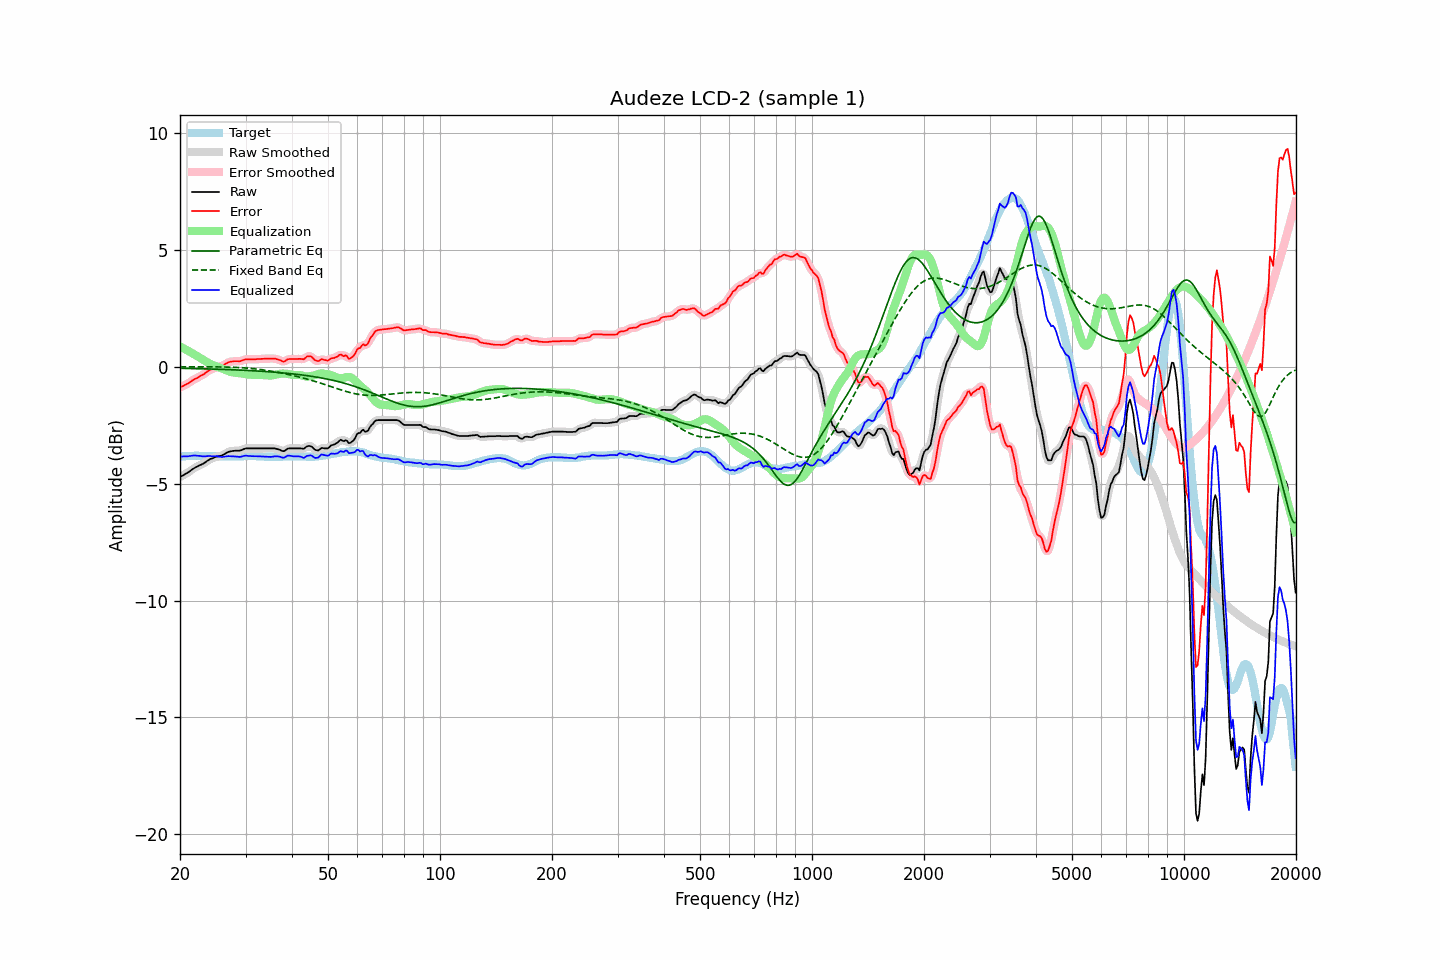

The table this chart was drawn from, first rows:
frequency, raw, error, smoothed, error_smoothed, equalization, parametric_eq, fixed_band_eq, equalized_raw, equalized_smoothed, target
20.00, -4.71, -0.87, -4.71, -0.87, 0.88, -0.06, 0.01, -3.83, -3.83, -3.84
20.20, -4.67, -0.84, -4.68, -0.84, 0.84, -0.06, 0.01, -3.83, -3.83, -3.83
20.40, -4.63, -0.81, -4.64, -0.81, 0.81, -0.06, 0.01, -3.83, -3.83, -3.82
20.61, -4.60, -0.77, -4.60, -0.78, 0.77, -0.06, 0.01, -3.83, -3.83, -3.82
20.81, -4.55, -0.74, -4.56, -0.74, 0.73, -0.06, 0.01, -3.82, -3.82, -3.81
21.02, -4.51, -0.70, -4.51, -0.70, 0.69, -0.06, 0.01, -3.82, -3.82, -3.81
21.23, -4.46, -0.66, -4.46, -0.66, 0.65, -0.07, 0.01, -3.81, -3.81, -3.80
21.44, -4.41, -0.61, -4.41, -0.61, 0.61, -0.07, 0.01, -3.80, -3.80, -3.80
21.66, -4.37, -0.56, -4.37, -0.56, 0.57, -0.07, 0.01, -3.79, -3.79, -3.80
21.87, -4.32, -0.52, -4.32, -0.53, 0.53, -0.07, 0.01, -3.79, -3.79, -3.80
22.09, -4.28, -0.49, -4.29, -0.49, 0.49, -0.07, 0.01, -3.79, -3.79, -3.79
22.31, -4.25, -0.46, -4.25, -0.45, 0.45, -0.07, 0.01, -3.80, -3.80, -3.79
22.54, -4.22, -0.41, -4.22, -0.42, 0.41, -0.07, 0.01, -3.80, -3.81, -3.80
22.76, -4.18, -0.37, -4.19, -0.38, 0.37, -0.08, 0.01, -3.81, -3.82, -3.81
22.99, -4.15, -0.34, -4.15, -0.34, 0.33, -0.08, 0.01, -3.83, -3.82, -3.81
23.22, -4.11, -0.30, -4.11, -0.29, 0.29, -0.08, 0.01, -3.83, -3.83, -3.81
23.45, -4.06, -0.24, -4.07, -0.25, 0.24, -0.08, 0.01, -3.82, -3.82, -3.82
23.69, -4.02, -0.19, -4.02, -0.19, 0.20, -0.08, 0.01, -3.81, -3.82, -3.82
23.92, -3.97, -0.15, -3.97, -0.15, 0.16, -0.09, 0.01, -3.81, -3.81, -3.82
24.16, -3.93, -0.11, -3.94, -0.12, 0.12, -0.09, 0.01, -3.81, -3.82, -3.82
24.40, -3.91, -0.09, -3.91, -0.09, 0.09, -0.09, 0.01, -3.82, -3.82, -3.82
24.65, -3.88, -0.06, -3.88, -0.06, 0.06, -0.09, 0.00, -3.82, -3.82, -3.82
24.89, -3.85, -0.03, -3.86, -0.04, 0.04, -0.09, 0.00, -3.82, -3.82, -3.82
25.14, -3.83, -0.01, -3.84, -0.01, 0.01, -0.10, 0.00, -3.82, -3.82, -3.82
25.39, -3.82, 0.01, -3.82, 0.01, -0.01, -0.10, 0.00, -3.83, -3.83, -3.83
25.65, -3.80, 0.03, -3.81, 0.02, -0.03, -0.10, 0.00, -3.84, -3.84, -3.83
25.91, -3.79, 0.04, -3.79, 0.05, -0.06, -0.10, 0.00, -3.86, -3.85, -3.83
26.16, -3.75, 0.08, -3.76, 0.08, -0.09, -0.11, -0.00, -3.85, -3.85, -3.83
26.43, -3.72, 0.12, -3.72, 0.12, -0.12, -0.11, -0.00, -3.84, -3.84, -3.83
26.69, -3.67, 0.16, -3.67, 0.16, -0.15, -0.11, -0.00, -3.83, -3.83, -3.83
26.96, -3.63, 0.20, -3.64, 0.19, -0.18, -0.11, -0.01, -3.81, -3.82, -3.83
27.23, -3.61, 0.22, -3.62, 0.22, -0.20, -0.12, -0.01, -3.82, -3.82, -3.83
27.50, -3.60, 0.23, -3.60, 0.23, -0.22, -0.12, -0.01, -3.83, -3.82, -3.83
27.77, -3.59, 0.24, -3.59, 0.24, -0.23, -0.12, -0.01, -3.83, -3.83, -3.83
28.05, -3.58, 0.25, -3.59, 0.25, -0.24, -0.12, -0.02, -3.83, -3.83, -3.83
28.33, -3.58, 0.25, -3.59, 0.25, -0.25, -0.13, -0.02, -3.83, -3.84, -3.83
28.62, -3.58, 0.25, -3.59, 0.24, -0.26, -0.13, -0.02, -3.84, -3.84, -3.83
28.90, -3.58, 0.24, -3.58, 0.25, -0.27, -0.13, -0.03, -3.85, -3.85, -3.82
29.19, -3.56, 0.26, -3.56, 0.26, -0.28, -0.14, -0.03, -3.84, -3.84, -3.82
29.48, -3.53, 0.29, -3.53, 0.28, -0.29, -0.14, -0.03, -3.82, -3.82, -3.82
29.78, -3.50, 0.31, -3.51, 0.31, -0.30, -0.14, -0.04, -3.80, -3.81, -3.81
30.08, -3.48, 0.33, -3.49, 0.32, -0.31, -0.15, -0.04, -3.79, -3.80, -3.81
30.38, -3.48, 0.33, -3.48, 0.33, -0.32, -0.15, -0.05, -3.80, -3.80, -3.81
30.68, -3.48, 0.33, -3.48, 0.33, -0.33, -0.15, -0.06, -3.81, -3.81, -3.81
30.99, -3.48, 0.33, -3.48, 0.33, -0.33, -0.16, -0.06, -3.82, -3.82, -3.81
31.30, -3.48, 0.33, -3.48, 0.33, -0.33, -0.16, -0.07, -3.82, -3.82, -3.81
31.61, -3.48, 0.33, -3.48, 0.33, -0.33, -0.16, -0.08, -3.82, -3.82, -3.81
31.93, -3.48, 0.33, -3.48, 0.33, -0.33, -0.17, -0.08, -3.82, -3.82, -3.81
32.24, -3.48, 0.34, -3.48, 0.33, -0.34, -0.17, -0.09, -3.82, -3.82, -3.82
32.57, -3.48, 0.34, -3.48, 0.34, -0.34, -0.18, -0.10, -3.82, -3.82, -3.82
32.89, -3.48, 0.34, -3.48, 0.34, -0.34, -0.18, -0.11, -3.83, -3.83, -3.82
33.22, -3.48, 0.35, -3.48, 0.35, -0.35, -0.18, -0.12, -3.83, -3.83, -3.83
33.55, -3.48, 0.35, -3.48, 0.35, -0.35, -0.19, -0.13, -3.84, -3.84, -3.83
33.89, -3.48, 0.36, -3.48, 0.36, -0.36, -0.19, -0.14, -3.84, -3.84, -3.84
34.23, -3.48, 0.36, -3.48, 0.36, -0.36, -0.20, -0.15, -3.84, -3.84, -3.84
34.57, -3.48, 0.36, -3.48, 0.36, -0.36, -0.20, -0.16, -3.85, -3.85, -3.84
34.92, -3.48, 0.36, -3.48, 0.36, -0.36, -0.21, -0.17, -3.85, -3.85, -3.84
35.27, -3.48, 0.36, -3.48, 0.36, -0.36, -0.21, -0.18, -3.85, -3.84, -3.84
35.62, -3.48, 0.36, -3.48, 0.36, -0.35, -0.22, -0.19, -3.84, -3.84, -3.84
35.97, -3.48, 0.36, -3.49, 0.35, -0.34, -0.22, -0.21, -3.82, -3.83, -3.84
... 635 more rows
